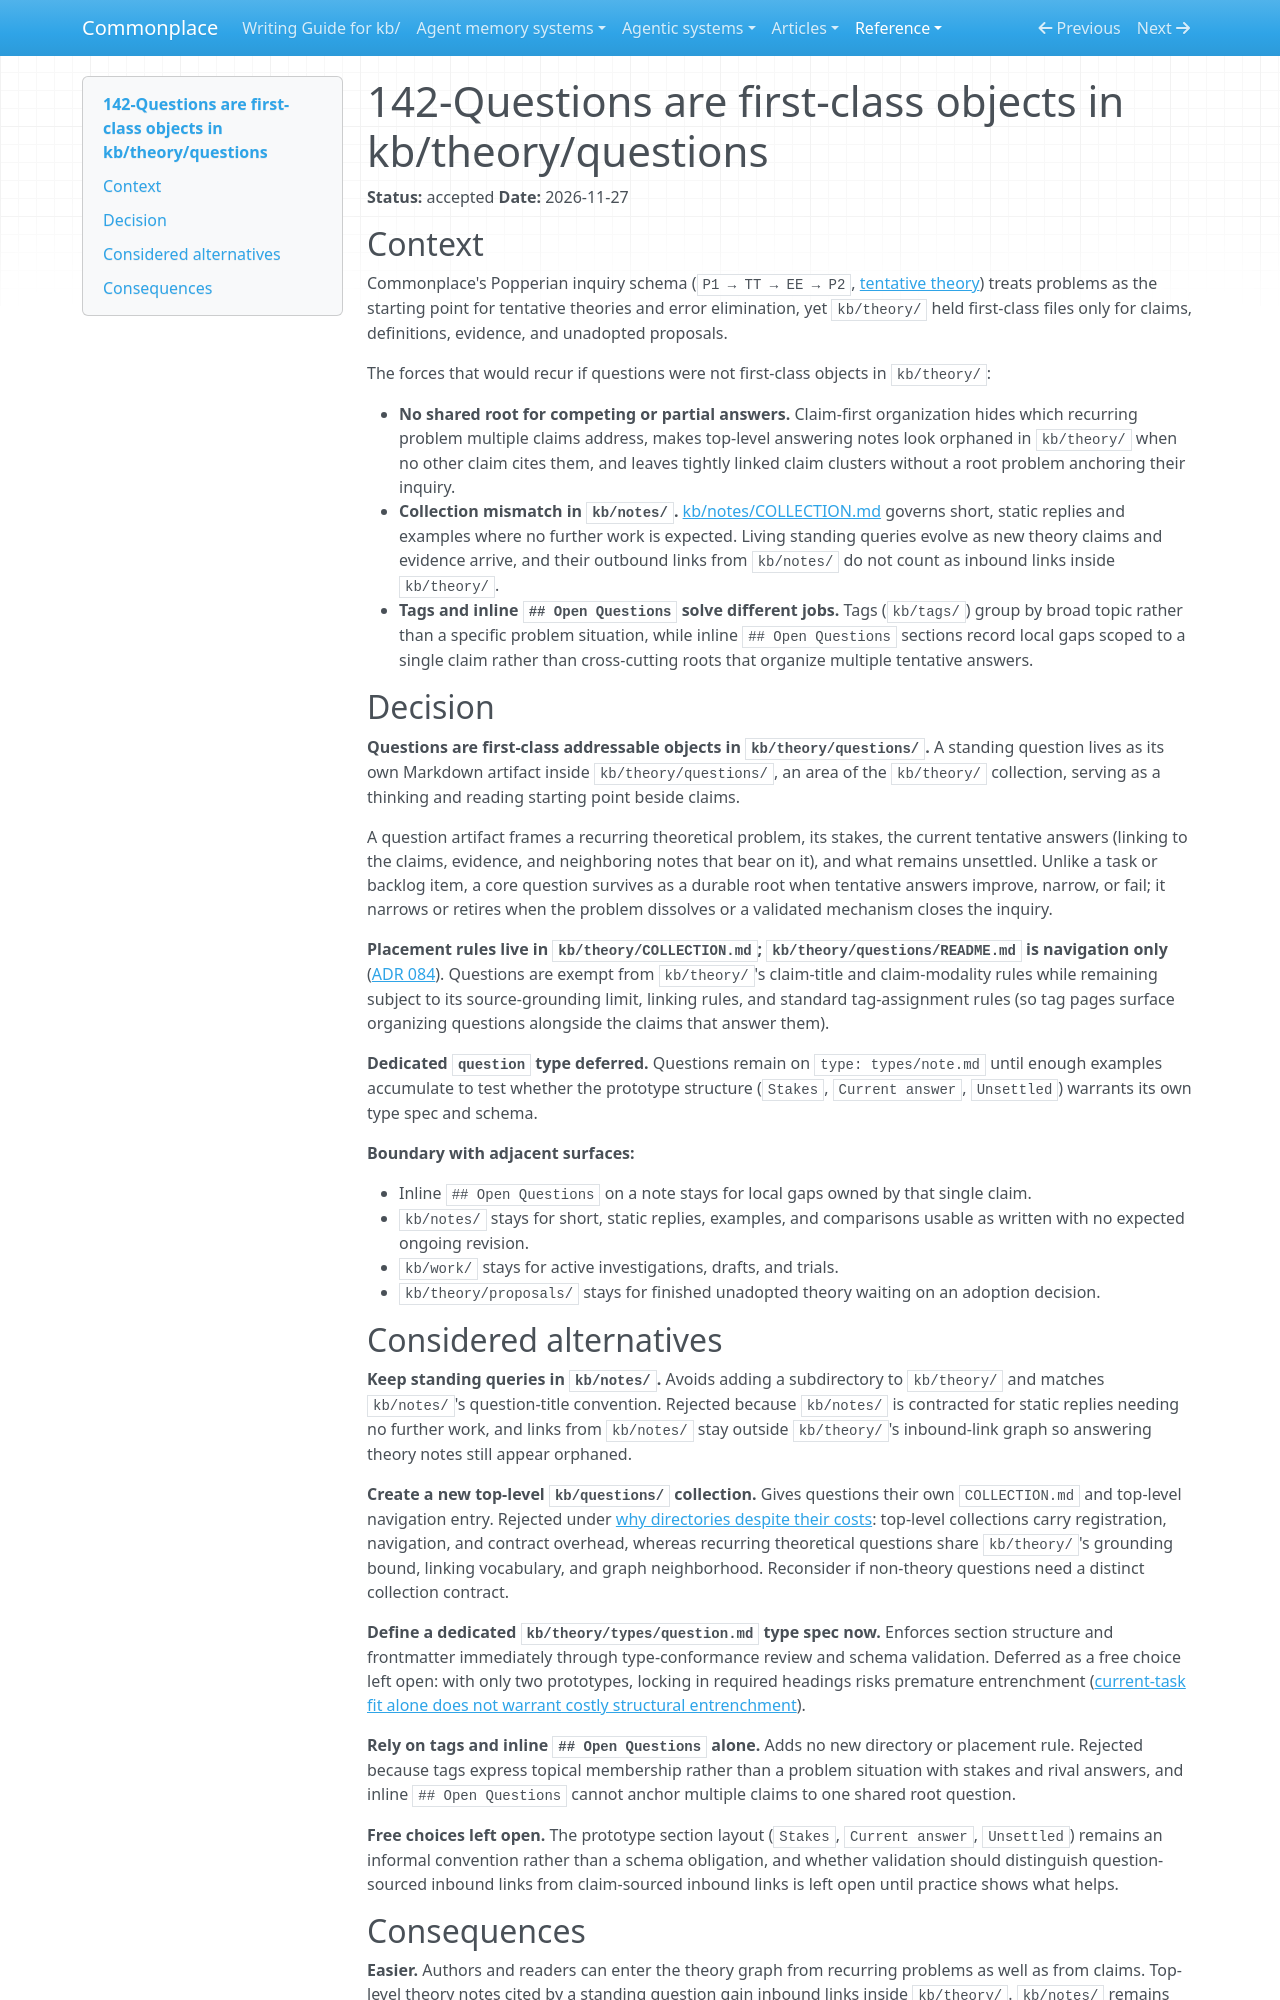

repository: zby/commonplace · page: reference/adr/142-questions-are-first-class-objects-in-kb-theory-questions/index.html · generator: mkdocs

---
description: "Decision that recurring theoretical questions are first-class addressable objects in kb/theory/questions/, acting as thinking starting points beside claims while deferring a dedicated question type"
type: reference/types/adr.md
tags: []
status: accepted
---

# 142-Questions are first-class objects in kb/theory/questions

**Status:** accepted
**Date:** 2026-11-27

## Context

Commonplace's Popperian inquiry schema (`P1 → TT → EE → P2`, [tentative theory](../../theory/definitions/tentative-theory.md)) treats problems as the starting point for tentative theories and error elimination, yet `kb/theory/` held first-class files only for claims, definitions, evidence, and unadopted proposals.

The forces that would recur if questions were not first-class objects in `kb/theory/`:

- **No shared root for competing or partial answers.** Claim-first organization hides which recurring problem multiple claims address, makes top-level answering notes look orphaned in `kb/theory/` when no other claim cites them, and leaves tightly linked claim clusters without a root problem anchoring their inquiry.
- **Collection mismatch in `kb/notes/`.** [kb/notes/COLLECTION.md](../../notes/COLLECTION.md) governs short, static replies and examples where no further work is expected. Living standing queries evolve as new theory claims and evidence arrive, and their outbound links from `kb/notes/` do not count as inbound links inside `kb/theory/`.
- **Tags and inline `## Open Questions` solve different jobs.** Tags (`kb/tags/`) group by broad topic rather than a specific problem situation, while inline `## Open Questions` sections record local gaps scoped to a single claim rather than cross-cutting roots that organize multiple tentative answers.

## Decision

**Questions are first-class addressable objects in `kb/theory/questions/`.** A standing question lives as its own Markdown artifact inside `kb/theory/questions/`, an area of the `kb/theory/` collection, serving as a thinking and reading starting point beside claims.

A question artifact frames a recurring theoretical problem, its stakes, the current tentative answers (linking to the claims, evidence, and neighboring notes that bear on it), and what remains unsettled. Unlike a task or backlog item, a core question survives as a durable root when tentative answers improve, narrow, or fail; it narrows or retires when the problem dissolves or a validated mechanism closes the inquiry.

**Placement rules live in `kb/theory/COLLECTION.md`; `kb/theory/questions/README.md` is navigation only** ([ADR 084](./084-kind-rules-live-in-type-specs-and-operations-in-instructions.md)). Questions are exempt from `kb/theory/`'s claim-title and claim-modality rules while remaining subject to its source-grounding limit, linking rules, and standard tag-assignment rules (so tag pages surface organizing questions alongside the claims that answer them).

**Dedicated `question` type deferred.** Questions remain on `type: types/note.md` until enough examples accumulate to test whether the prototype structure (`Stakes`, `Current answer`, `Unsettled`) warrants its own type spec and schema.

**Boundary with adjacent surfaces:**

- Inline `## Open Questions` on a note stays for local gaps owned by that single claim.
- `kb/notes/` stays for short, static replies, examples, and comparisons usable as written with no expected ongoing revision.
- `kb/work/` stays for active investigations, drafts, and trials.
- `kb/theory/proposals/` stays for finished unadopted theory waiting on an adoption decision.

## Considered alternatives

**Keep standing queries in `kb/notes/`.** Avoids adding a subdirectory to `kb/theory/` and matches `kb/notes/`'s question-title convention. Rejected because `kb/notes/` is contracted for static replies needing no further work, and links from `kb/notes/` stay outside `kb/theory/`'s inbound-link graph so answering theory notes still appear orphaned.

**Create a new top-level `kb/questions/` collection.** Gives questions their own `COLLECTION.md` and top-level navigation entry. Rejected under [why directories despite their costs](../../theory/why-directories-despite-their-costs.md): top-level collections carry registration, navigation, and contract overhead, whereas recurring theoretical questions share `kb/theory/`'s grounding bound, linking vocabulary, and graph neighborhood. Reconsider if non-theory questions need a distinct collection contract.

**Define a dedicated `kb/theory/types/question.md` type spec now.** Enforces section structure and frontmatter immediately through type-conformance review and schema validation. Deferred as a free choice left open: with only two prototypes, locking in required headings risks premature entrenchment ([current-task fit alone does not warrant costly structural entrenchment](../../theory/current-task-fit-alone-does-not-warrant-costly-entrenchment.md)).

**Rely on tags and inline `## Open Questions` alone.** Adds no new directory or placement rule. Rejected because tags express topical membership rather than a problem situation with stakes and rival answers, and inline `## Open Questions` cannot anchor multiple claims to one shared root question.

**Free choices left open.** The prototype section layout (`Stakes`, `Current answer`, `Unsettled`) remains an informal convention rather than a schema obligation, and whether validation should distinguish question-sourced inbound links from claim-sourced inbound links is left open until practice shows what helps.
